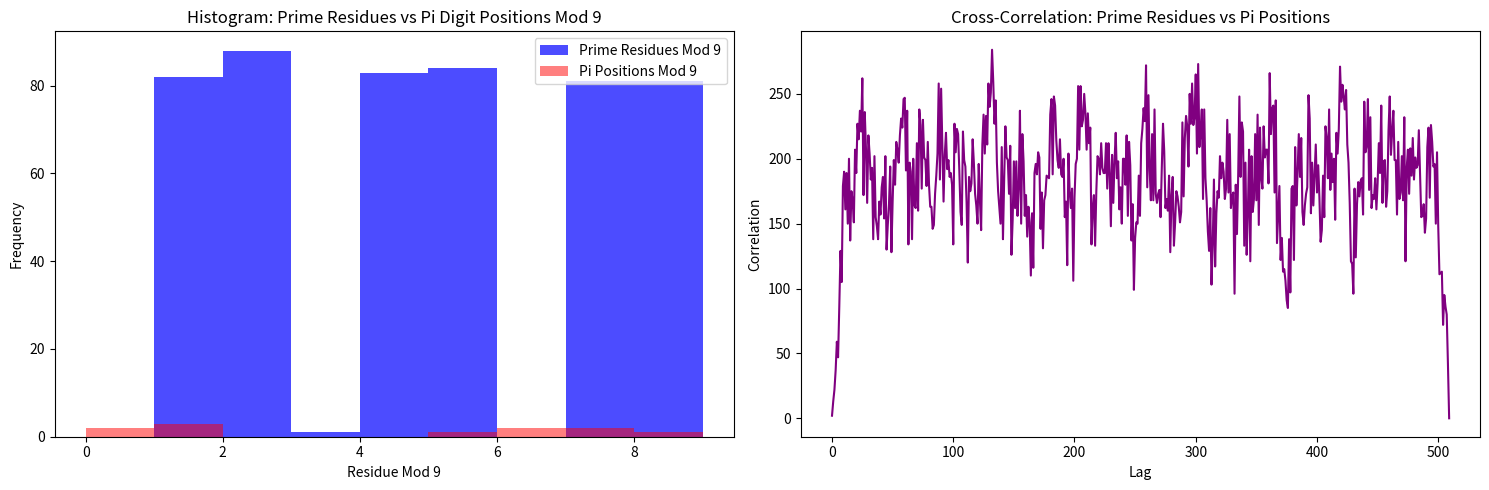
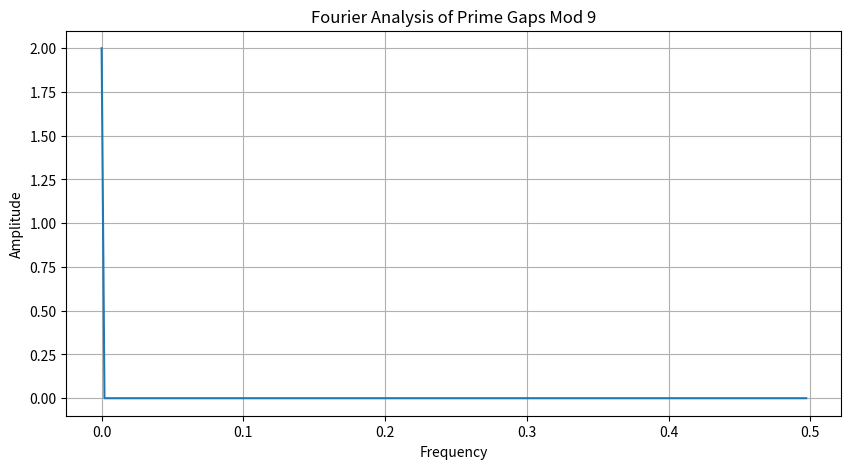
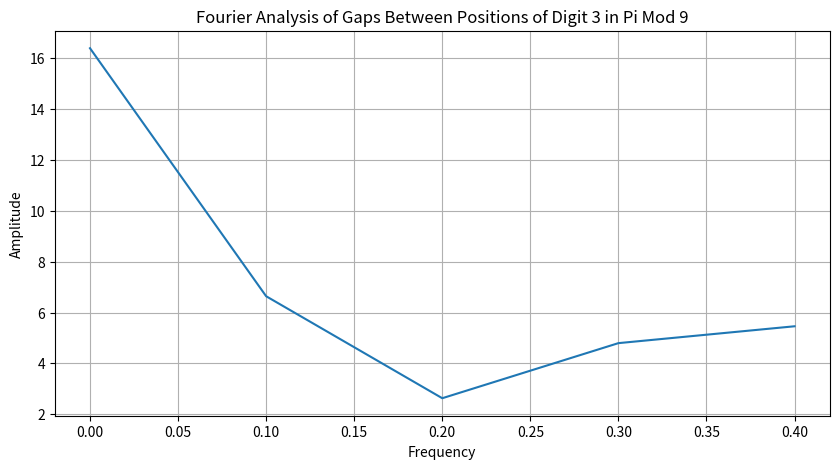
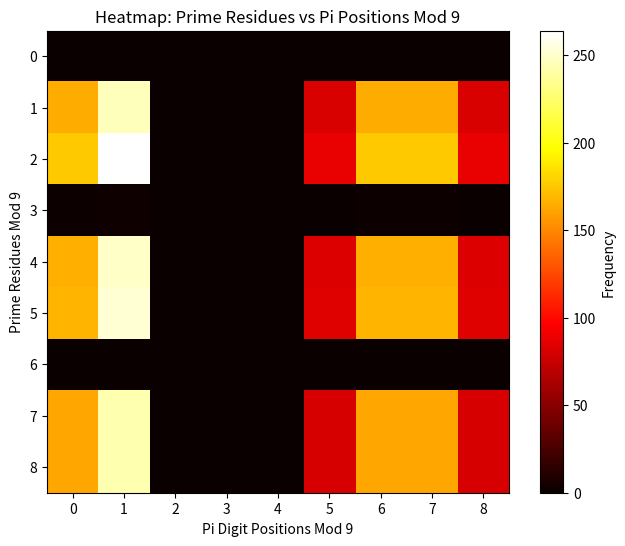

Write Python code to recreate these figures, in order.
import numpy as np
import matplotlib.pyplot as plt
from scipy.signal import correlate
from scipy.fft import fft, fftfreq

# Helper Functions
def prime_digit_sums_mod9(n):
    """Calculate prime numbers' digit sums mod 9."""
    primes = []
    num = 2
    while len(primes) < n:
        if all(num % p != 0 for p in range(2, int(np.sqrt(num)) + 1)):
            primes.append(num)
        num += 1
    prime_sums = [sum(map(int, str(p))) % 9 for p in primes]
    return primes, prime_sums

def pi_digit_positions_mod9(target_digit, pi_digits):
    """Find positions of a target digit in Pi and reduce mod 9."""
    positions = [i + 1 for i, d in enumerate(pi_digits) if d == target_digit]
    positions_mod9 = [pos % 9 for pos in positions]
    return positions, positions_mod9

def gap_analysis(sequence):
    """Calculate gaps between consecutive positions in a sequence."""
    return np.diff(sequence)

# Generate Pi Digits
def generate_pi_digits(n):
    """Generate first n digits of Pi (excluding the decimal)."""
    pi_str = "1415926535897932384626433832795028841971693993751058209749445923078164062862089986280348253421170679"
    pi_digits = [int(d) for d in pi_str[:n]]
    return pi_digits

# Analysis Functions
def cross_correlation(seq1, seq2):
    """Perform cross-correlation between two sequences."""
    return correlate(seq1, seq2, mode='full')

def fourier_analysis(gaps, title):
    """Perform Fourier Analysis on gap data and plot."""
    N = len(gaps)
    yf = fft(gaps)
    xf = fftfreq(N, 1)[:N // 2]

    plt.figure(figsize=(10, 5))
    plt.plot(xf, 2.0 / N * np.abs(yf[:N // 2]))
    plt.title(f"Fourier Analysis of {title}")
    plt.xlabel("Frequency")
    plt.ylabel("Amplitude")
    plt.grid()
    plt.show()

# Main Script
if __name__ == "__main__":
    num_primes = 500  # Number of primes to analyze
    pi_length = 100   # Number of Pi digits to analyze
    target_digit = 3  # Target digit in Pi for analysis

    # Step 1: Prime Analysis
    primes, prime_sums_mod9 = prime_digit_sums_mod9(num_primes)
    prime_gaps = gap_analysis([i for i, _ in enumerate(prime_sums_mod9)])

    # Step 2: Pi Analysis
    pi_digits = generate_pi_digits(pi_length)
    pi_positions, pi_positions_mod9 = pi_digit_positions_mod9(target_digit, pi_digits)
    pi_gaps = gap_analysis(pi_positions)

    # Step 3: Cross-Correlation
    correlation = cross_correlation(prime_sums_mod9, pi_positions_mod9)

    # Step 4: Visualizations
    plt.figure(figsize=(15, 5))
    plt.subplot(1, 2, 1)
    plt.hist(prime_sums_mod9, bins=range(10), color='blue', alpha=0.7, label="Prime Residues Mod 9")
    plt.hist(pi_positions_mod9, bins=range(10), color='red', alpha=0.5, label="Pi Positions Mod 9")
    plt.title("Histogram: Prime Residues vs Pi Digit Positions Mod 9")
    plt.xlabel("Residue Mod 9")
    plt.ylabel("Frequency")
    plt.legend()

    plt.subplot(1, 2, 2)
    plt.plot(correlation, color='purple')
    plt.title("Cross-Correlation: Prime Residues vs Pi Positions")
    plt.xlabel("Lag")
    plt.ylabel("Correlation")

    plt.tight_layout()
    plt.show()

    # Step 5: Fourier Analysis
    fourier_analysis(prime_gaps, "Prime Gaps Mod 9")
    fourier_analysis(pi_gaps, "Gaps Between Positions of Digit 3 in Pi Mod 9")

    # Step 6: Heatmap Visualization
    heatmap_data = np.zeros((9, 9))
    for i in prime_sums_mod9:
        for j in pi_positions_mod9:
            heatmap_data[i][j] += 1

    plt.figure(figsize=(8, 6))
    plt.imshow(heatmap_data, cmap='hot', interpolation='nearest')
    plt.title("Heatmap: Prime Residues vs Pi Positions Mod 9")
    plt.xlabel("Pi Digit Positions Mod 9")
    plt.ylabel("Prime Residues Mod 9")
    plt.colorbar(label="Frequency")
    plt.show()
